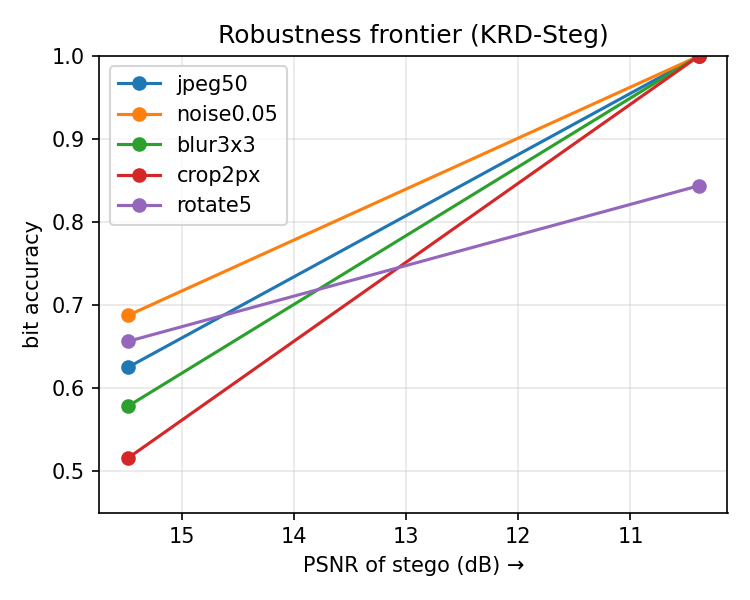

The data file committed next to this chart (first rows):
strength, psnr, lpips, clean, jpeg50, noise0.05, blur3x3, crop2px, rotate5
0.5000, 15.49, , 0.5156, 0.6250, 0.6875, 0.5781, 0.5156, 0.6562
1, 10.39, , 1, 1, 1, 1, 1, 0.8438
